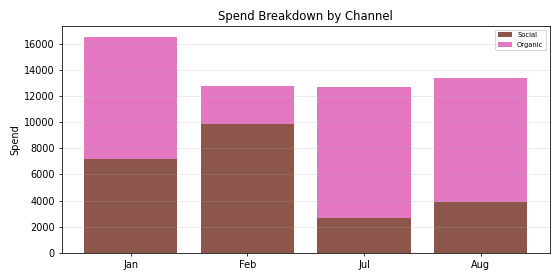

The file beside this chart, header and first rows:
Period, Social, Organic, Total
Jan, 7188, 9335, 16523
Feb, 9874, 2895, 12768
Jul, 2694, 9977, 12671
Aug, 3879, 9539, 13418
